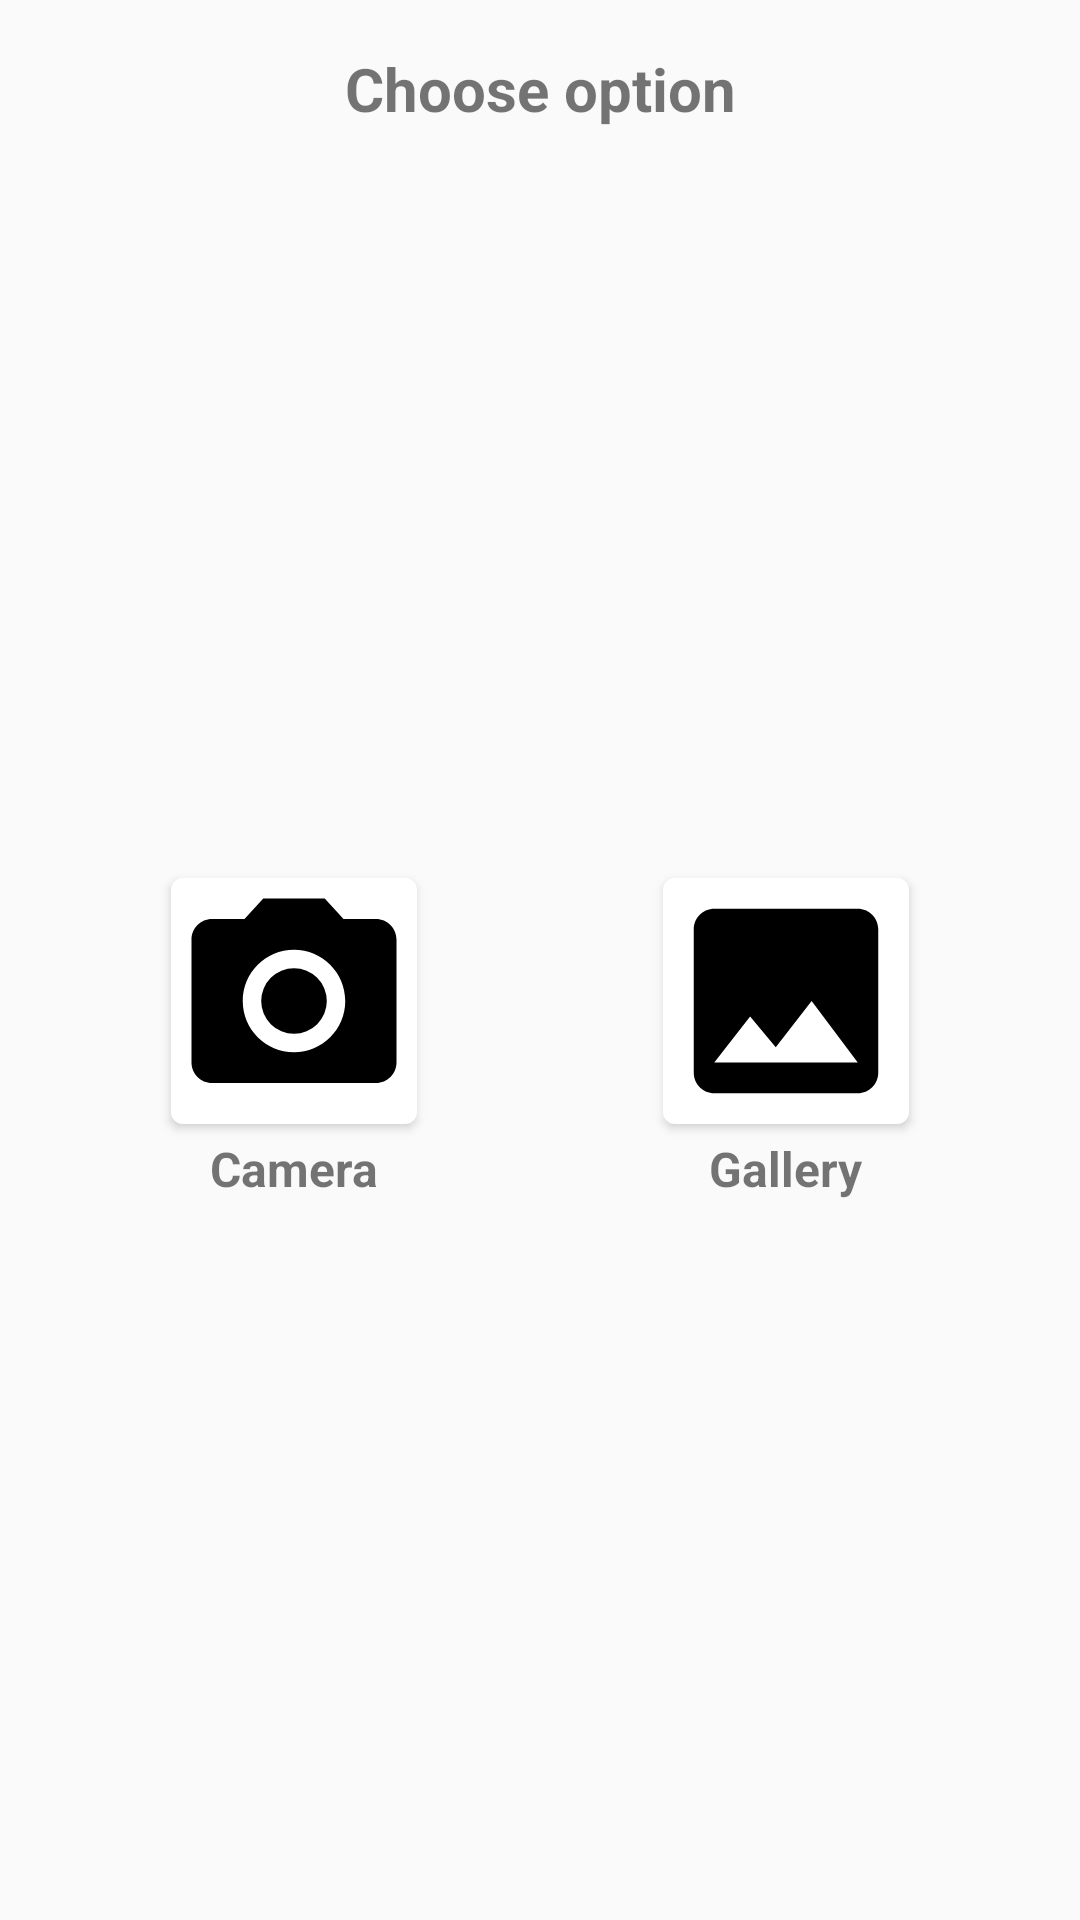

This screen was rendered from an Android layout file. Write that file and the resources it references.
<!-- AndroidManifest.xml: application theme Theme.AppCompat.Light.NoActionBar -->
<!-- res/layout/alert_dialog_imagemethod2.xml -->
<?xml version="1.0" encoding="utf-8"?>
<androidx.constraintlayout.widget.ConstraintLayout xmlns:android="http://schemas.android.com/apk/res/android"
    xmlns:app="http://schemas.android.com/apk/res-auto"
    xmlns:tools="http://schemas.android.com/tools"
    android:id="@+id/linearLayout"
    android:layout_width="match_parent"
    android:layout_height="wrap_content"
    android:gravity="center"
    android:orientation="vertical"
    android:padding="16dp">

    <TextView
        android:id="@+id/dialogTitle"
        android:layout_width="wrap_content"
        android:layout_height="wrap_content"
        android:text="Choose option"
        android:textSize="20sp"
        android:textStyle="bold"
        app:layout_constraintEnd_toEndOf="parent"
        app:layout_constraintStart_toStartOf="parent"
        app:layout_constraintTop_toTopOf="parent" />

    <Button
        android:id="@+id/buttonCamera"
        android:layout_width="0dp"
        android:layout_height="0dp"
        android:layout_marginTop="24dp"
        android:layout_marginBottom="24dp"
        android:background="@drawable/cam_button_bg"
        app:layout_constraintBottom_toBottomOf="parent"
        app:layout_constraintDimensionRatio="1:1"
        app:layout_constraintEnd_toStartOf="@+id/guideline2"
        app:layout_constraintStart_toStartOf="parent"
        app:layout_constraintTop_toBottomOf="@+id/dialogTitle"
        app:layout_constraintWidth_percent="0.25" />

    <TextView
        android:id="@+id/textView2"
        android:layout_width="wrap_content"
        android:layout_height="wrap_content"
        android:layout_marginTop="4dp"
        android:text="Camera"
        android:textSize="16sp"
        android:textStyle="bold"
        app:layout_constraintEnd_toEndOf="@+id/buttonCamera"
        app:layout_constraintStart_toStartOf="@+id/buttonCamera"
        app:layout_constraintTop_toBottomOf="@+id/buttonCamera" />

    <Button
        android:id="@+id/buttonGallery"
        android:layout_width="0dp"
        android:layout_height="0dp"
        android:background="@drawable/gallery_button_bg"
        app:layout_constraintBottom_toBottomOf="@+id/buttonCamera"
        app:layout_constraintDimensionRatio="1:1"
        app:layout_constraintEnd_toEndOf="parent"
        app:layout_constraintStart_toStartOf="@+id/guideline2"
        app:layout_constraintTop_toTopOf="@+id/buttonCamera"
        app:layout_constraintWidth_percent="0.25" />

    <TextView
        android:layout_width="wrap_content"
        android:layout_height="wrap_content"
        android:layout_marginTop="4dp"
        android:text="Gallery"
        android:textSize="16sp"
        android:textStyle="bold"
        app:layout_constraintEnd_toEndOf="@+id/buttonGallery"
        app:layout_constraintStart_toStartOf="@+id/buttonGallery"
        app:layout_constraintTop_toBottomOf="@+id/buttonGallery" />

    <androidx.constraintlayout.widget.Guideline
        android:id="@+id/guideline2"
        android:layout_width="wrap_content"
        android:layout_height="wrap_content"
        android:orientation="vertical"
        app:layout_constraintGuide_percent="0.5"/>


</androidx.constraintlayout.widget.ConstraintLayout>
<!-- resources referenced by this layout -->
<resources>
  <!-- drawable cam_button_bg (drawable) -->
  <?xml version="1.0" encoding="utf-8"?>
  <ripple xmlns:android="http://schemas.android.com/apk/res/android"
      android:color="@android:color/darker_gray"> 
      <item>
          <shape
              android:shape="rectangle">
              <solid android:color="@android:color/white" /> 
              <corners android:radius="4dp" /> 
              <padding
                  android:left="16dp"
                  android:right="16dp"
                  android:top="16dp"
                  android:bottom="16dp" />
          </shape>
      </item>
      <item>
          
          <vector xmlns:android="http://schemas.android.com/apk/res/android"
              android:height="24dp"
              android:width="24dp"
              android:tint="#000000"
              android:viewportHeight="24"
              android:viewportWidth="24">
              <path android:fillColor="@android:color/white"
                  android:pathData="M12,12m-3.2,0a3.2,3.2 0,1 1,6.4 0a3.2,3.2 0,1 1,-6.4 0"/>
              <path android:fillColor="@android:color/white"
                  android:pathData="M9,2L7.17,4L4,4c-1.1,0 -2,0.9 -2,2v12c0,1.1 0.9,2 2,2h16c1.1,0 2,-0.9 2,-2L22,6c0,-1.1 -0.9,-2 -2,-2h-3.17L15,2L9,2zM12,17c-2.76,0 -5,-2.24 -5,-5s2.24,-5 5,-5 5,2.24 5,5 -2.24,5 -5,5z"/>
          </vector>
      </item>
  </ripple>
  <!-- drawable gallery_button_bg (drawable) -->
  <?xml version="1.0" encoding="utf-8"?>
  <ripple xmlns:android="http://schemas.android.com/apk/res/android"
      android:color="@android:color/darker_gray"> 
      <item>
          <shape
              android:shape="rectangle">
              <solid android:color="@android:color/white" /> 
              <corners android:radius="4dp" /> 
              <padding
                  android:left="16dp"
                  android:right="16dp"
                  android:top="16dp"
                  android:bottom="16dp" />
          </shape>
      </item>
      <item>
          
          <vector xmlns:android="http://schemas.android.com/apk/res/android"
              android:height="24dp"
              android:width="24dp"
              android:tint="#000000"
              android:viewportHeight="24"
              android:viewportWidth="24">
              <path android:fillColor="@android:color/white" android:pathData="M21,19V5c0,-1.1 -0.9,-2 -2,-2H5c-1.1,0 -2,0.9 -2,2v14c0,1.1 0.9,2 2,2h14c1.1,0 2,-0.9 2,-2zM8.5,13.5l2.5,3.01L14.5,12l4.5,6H5l3.5,-4.5z"/>
  
  
          </vector>
      </item>
  </ripple>
</resources>
